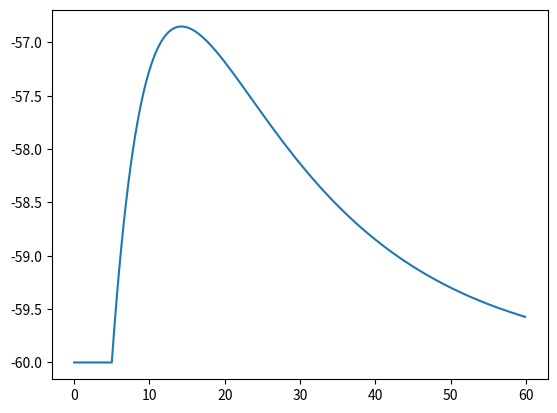

Python code for this plot:
from scipy.integrate import solve_ivp
from matplotlib import pyplot as plt
import numpy as np


# model parameters
V_rest = -60    #[mV]
T_M = 20        #[ms]
T_E = 5         #[ms]
T_I = 10        #[ms]

# simulation parameters
dt = 0.1        #[ms]
t_start = 0     #[ms]
t_end = 60      #[ms]


def cuba(t, y):
    global V_rest
    global T_M
    global T_E
    global T_I

    dy = np.zeros(3)

    dy[0] = (V_rest - y[0])/T_M + y[1] - y[2]
    dy[1] = -y[1]/T_E
    dy[2] = -y[2]/T_I

    return dy

# initial value 
y = [V_rest, 0 , 0]
y_plot = np.array([y]).T
t = np.arange(t_start, t_end, dt)

# timings of spikes
t_spikes_E = [2.3, 5]
t_spikes_I = []

for t_curr in t[:-1]:
    if t_curr in t_spikes_E:
        y[1] += 1
        print("Jup")
    if t_curr in t_spikes_I:
        y[2] += 1
        
    sol = solve_ivp(cuba, (0, dt), y, t_eval=[dt])
    y = sol.y[:,0]
    y_plot = np.append(y_plot, sol.y, axis=1)

plt.plot(t, y_plot[0])
plt.show()

